Run: headless pygame with SDL's dummy video driver; simulated clock (each Clock.tick advances the game by its frame time, no real sleeping); random seed 0; keys injected as events and as key.get_pressed() state; no mouse input.
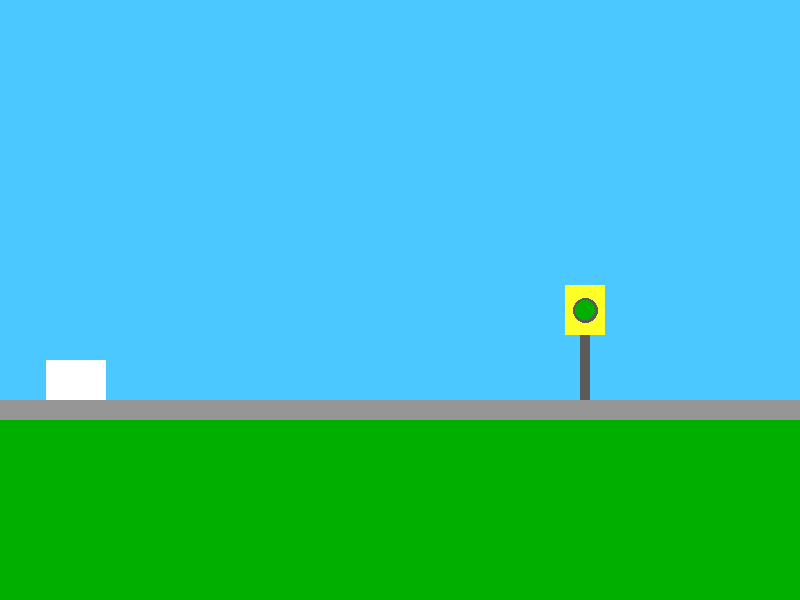
Frame 1 of 4 · flips 1–60 · no input
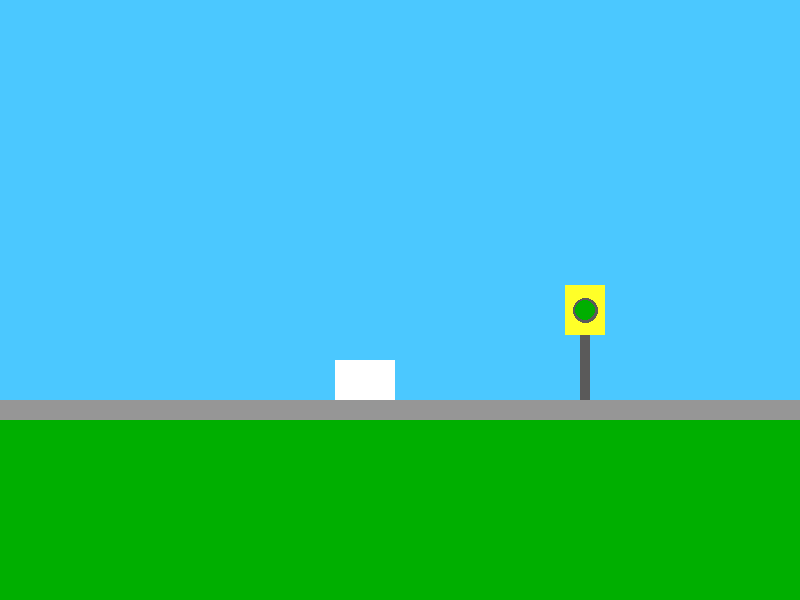
Frame 2 of 4 · flips 61–180 · tapped SPACE, RETURN · held RIGHT (→), D
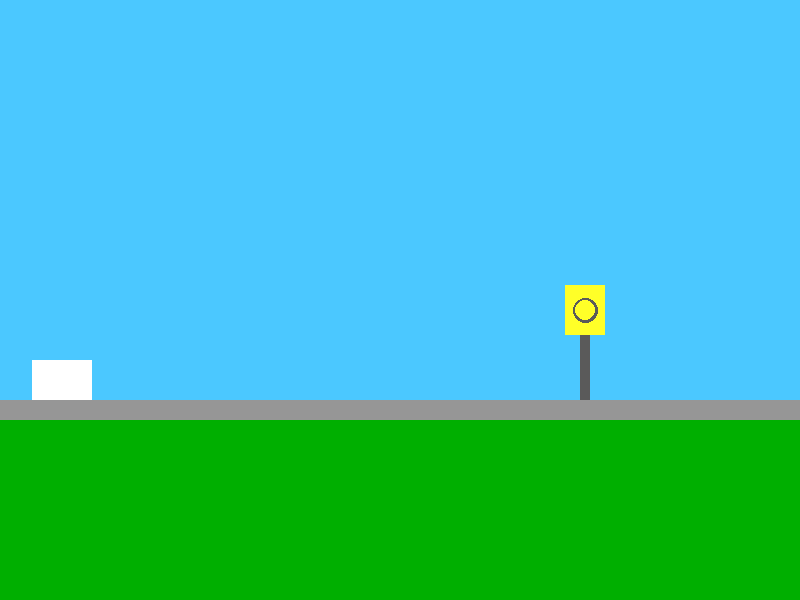
Frame 3 of 4 · flips 181–300 · held DOWN (↓), S
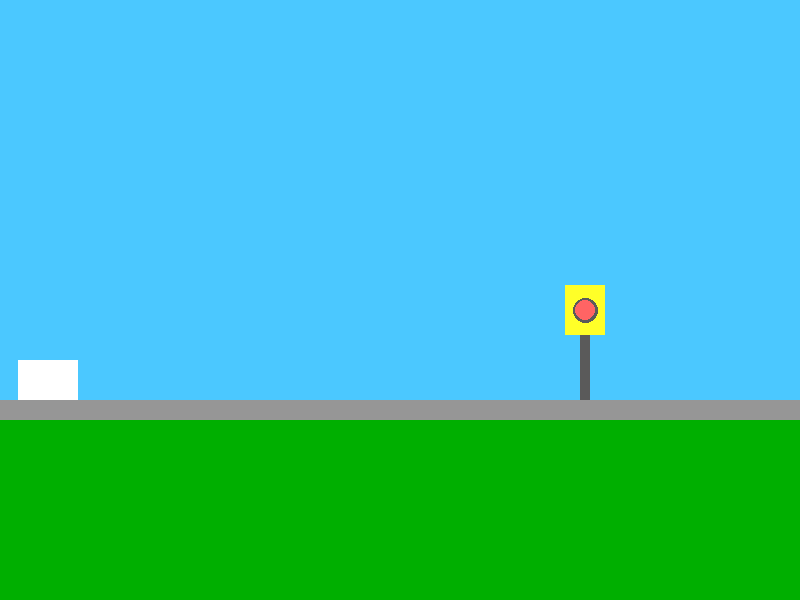
Frame 4 of 4 · flips 301–420 · held LEFT (←), A, UP (↑), W

The pygame program that drew these frames:

import pygame
import random
pygame.init()

SIZE = (800, 600)
TITLE = "Road -Ethan M"
screen = pygame.display.set_mode(SIZE)
pygame.display.set_caption(TITLE)

# Timer
clock = pygame.time.Clock()
refresh_rate = 30
time = 500
light_timer = time

# Colors
GREEN = (0, 175, 0)
WHITE = (255, 255, 255)
BLUE = (75, 200, 255)
GRAY = (90, 90, 90)
LIGHT_GRAY = (150, 150, 150)
YELLOW = (255, 255, 40)
RED = (255, 100, 100)


light_color = GREEN

def draw_light():
    pygame.draw.rect(screen, YELLOW, [565, 285, 40, 50])
    pygame.draw.rect(screen, GRAY, [580, 335, 10, 70])
    pygame.draw.ellipse(screen, GRAY, [573, 298, 25, 25])


def draw_car(cord):
    x = cord[0]
    y = cord[1]
    pygame.draw.rect(screen, WHITE, [x, y, 60, 40])
    car.append(cord)

def determine_light_color(light_timer):
    if 500 >= light_timer >= 300:
        pygame.draw.ellipse(screen, GREEN, [575, 300, 20, 20])
    if 299 >= light_timer >= 200:
        pygame.draw.ellipse(screen, YELLOW, [575, 300, 20, 20])
    if 199 >= light_timer >= 0:
        pygame.draw.ellipse(screen, RED, [575, 300, 20, 20])



'''makes car'''
car_amount = 1
car = []
for i in range(car_amount):  
    x = 10
    y = 360
    cord = [x, y]
    car.append(cord)




# Game loop
done = False

while not done:
    # Event processing
    for event in pygame.event.get():
        if event.type == pygame.QUIT:
            done = True
        
        elif event.type == pygame.KEYDOWN:
            if event.key == pygame.K_r:
                light_color = RED
            if event.key == pygame.K_g:
                light_color = GREEN
            if event.key == pygame.K_y:
                light_color = YELLOW
        
      

    # Game logic

    ''' move car '''
    for c in car:
        if light_color == GREEN:
            c[0] += 0.02
        if light_color == RED:
            c[0] += 0
        if light_color == YELLOW:
            c[0] += 0.0005
        if c[0] > 850:
            c[0] = -30
            c[1] = 360


    light_timer -= 1
    
    
    # Drawing code
    ''' sky '''
    screen.fill(BLUE)

    ''' light '''
    draw_light()
    determine_light_color(light_timer)
    
    ''' grass '''
    pygame.draw.rect(screen, GREEN, [0, 400, 800, 200])

    ''' road '''
    pygame.draw.rect(screen, LIGHT_GRAY, [0, 400, 800, 20])

    ''' car '''
    draw_car(cord)
    
    # Update screen
    pygame.display.flip()
    clock.tick(refresh_rate)

# Close window on quit
pygame.quit()
